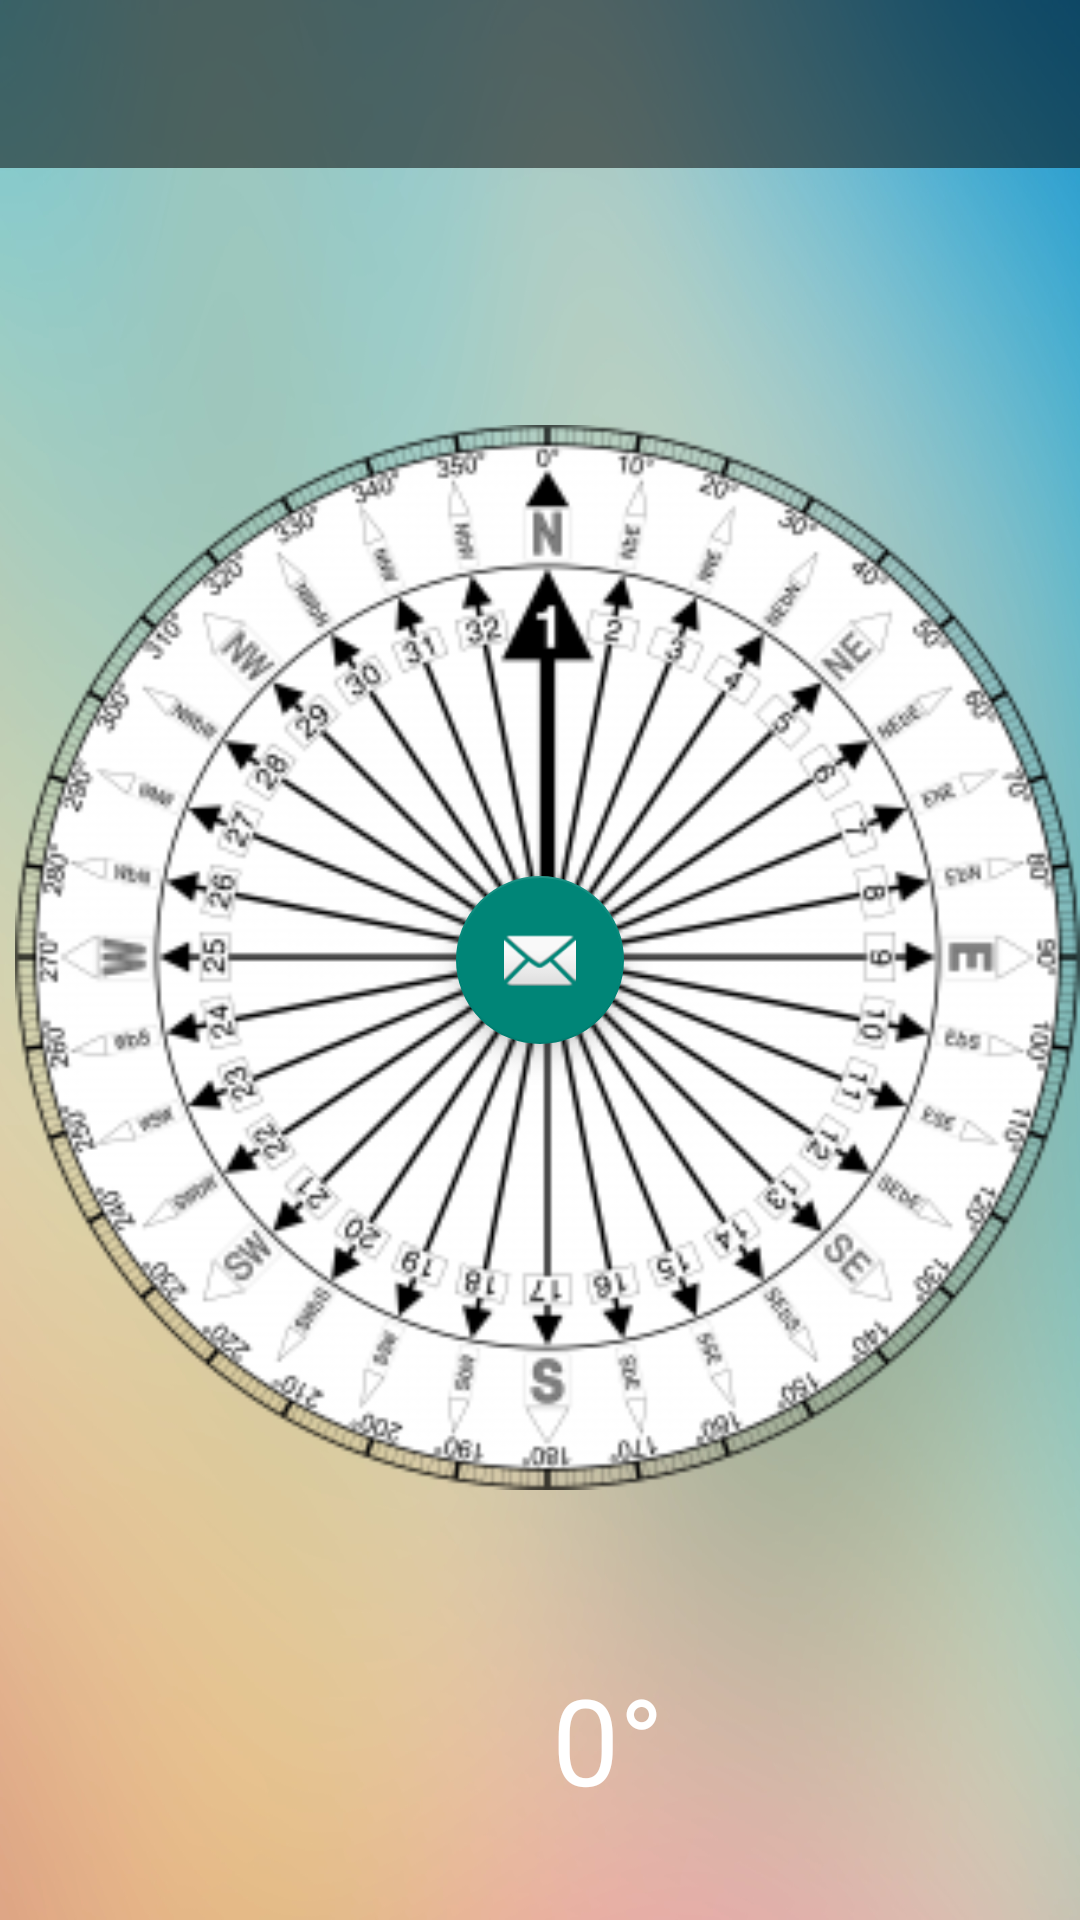

Reconstruct the res/layout file that produces this screen, plus the resources it refers to.
<!-- AndroidManifest.xml: activity theme NoActionBar -->
<!-- res/layout/activity_compass.xml -->
<?xml version="1.0" encoding="utf-8"?>
<RelativeLayout xmlns:android="http://schemas.android.com/apk/res/android"
    xmlns:app="http://schemas.android.com/apk/res-auto"
    xmlns:tools="http://schemas.android.com/tools"
    android:layout_width="match_parent"
    android:layout_height="match_parent"
    android:background="@drawable/app_background"
    tools:context=".CompassActivity">

    <android.support.design.widget.AppBarLayout
        android:layout_width="match_parent"
        android:layout_height="wrap_content"
        android:background="@color/colorSemiTransparent"
        android:elevation="0dp"
        android:theme="@style/AppBarOverlay">

        <android.support.v7.widget.Toolbar
            android:id="@+id/toolbar"
            android:layout_width="match_parent"
            android:layout_height="?attr/actionBarSize"
            app:popupTheme="@style/PopupOverlay" />

    </android.support.design.widget.AppBarLayout>

    <android.support.design.widget.FloatingActionButton
        android:id="@+id/fab"
        android:layout_width="wrap_content"
        android:layout_height="wrap_content"
        android:layout_gravity="bottom|end"
        android:layout_centerInParent="true"
        app:srcCompat="@android:drawable/ic_dialog_email" />

    <include layout="@layout/content_compass" />

    <TextView
        android:id="@+id/txt_azimuth"
        android:layout_width="wrap_content"
        android:layout_height="wrap_content"
        android:layout_below="@+id/img_compass"
        android:layout_alignParentStart="true"
        android:layout_alignParentLeft="true"
        android:layout_alignParentTop="true"
        android:layout_marginStart="184dp"
        android:layout_marginLeft="184dp"
        android:layout_marginTop="553dp"
        android:elevation="5dp"
        android:text="0°"
        android:textAlignment="center"
        android:textColor="#FFF"
        android:textSize="40sp"
    />

    <android.support.v7.widget.CardView
        android:layout_width="match_parent"
        android:layout_height="wrap_content" />

    <ImageView
        android:id="@+id/img_compass"
        android:layout_width="385dp"
        android:layout_height="556dp"
        android:layout_alignParentStart="true"
        android:layout_alignParentLeft="true"
        android:layout_alignParentTop="true"
        android:layout_marginStart="5dp"
        android:layout_marginLeft="5dp"
        android:layout_marginTop="41dp"
        android:contentDescription="@string/compass_image"
        android:src="@drawable/compass_app" />

</RelativeLayout>
<!-- res/layout/content_compass.xml (included above) -->
<?xml version="1.0" encoding="utf-8"?>
<android.support.constraint.ConstraintLayout xmlns:android="http://schemas.android.com/apk/res/android"
    xmlns:app="http://schemas.android.com/apk/res-auto"
    xmlns:tools="http://schemas.android.com/tools"
    android:layout_width="match_parent"
    android:layout_height="match_parent"
    android:layout_gravity="center"
    app:layout_behavior="@string/appbar_scrolling_view_behavior"
    tools:context=".CompassActivity"
    tools:showIn="@layout/activity_compass">

</android.support.constraint.ConstraintLayout>
<!-- resources referenced by this layout -->
<resources>
  <color name="colorSemiTransparent">#81000000</color>
  <!-- drawable app_background: png bitmap (drawable-v24, 880590 bytes) -->
  <!-- drawable compass_app: png bitmap (drawable-v24, 81333 bytes) -->
  <string name="compass_image">Compass image</string>
  <style name="AppBarOverlay" parent="ThemeOverlay.AppCompat.Dark.ActionBar" />
  <style name="PopupOverlay" parent="ThemeOverlay.AppCompat.Light" />
  <style name="NoActionBar" parent="Theme.AppCompat.Light.NoActionBar">
          <item name="windowActionBar">false</item>
          <item name="windowNoTitle">true</item>
      </style>
</resources>
